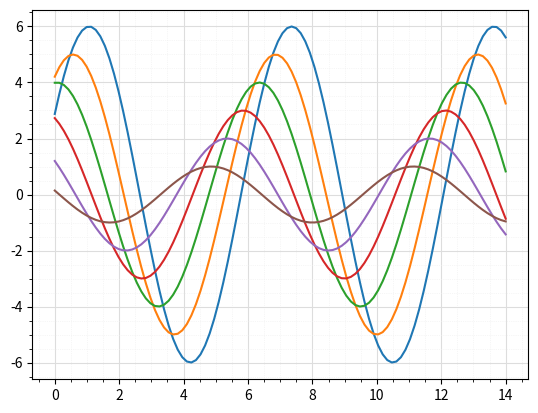

Reproduce this figure in Python.
from matplotlib import pyplot as plt
import numpy as np


def sinplot():
    """Example plot we'll use throughout."""
    fig, ax = plt.subplots()
    x = np.linspace(0, 14, 100)
    for i in range(1, 7):
        ax.plot(x, np.sin(x + i * .5) * (7 - i))
    return ax

ax = sinplot()
# Show the major grid and style it slightly.
ax.grid(which='major', color='#DDDDDD', linewidth=0.8)
# Show the minor grid as well. Style it in very light gray as a thin,
# dotted line.
ax.grid(which='minor', color='#EEEEEE', linestyle=':', linewidth=0.5)
# Make the minor ticks and gridlines show.
ax.minorticks_on()

plt.show()